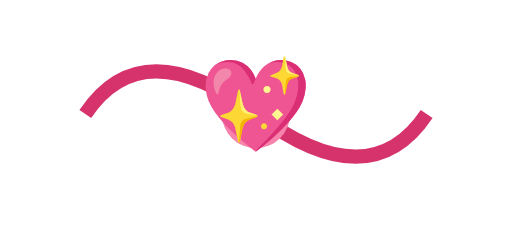
t = 0.00 s
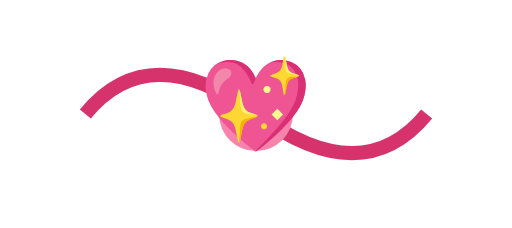
t = 0.25 s
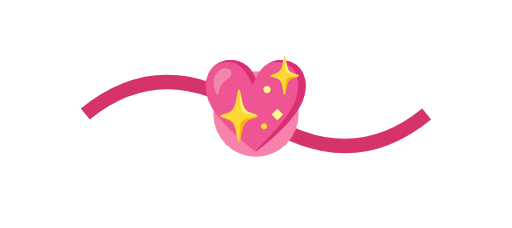
t = 0.75 s
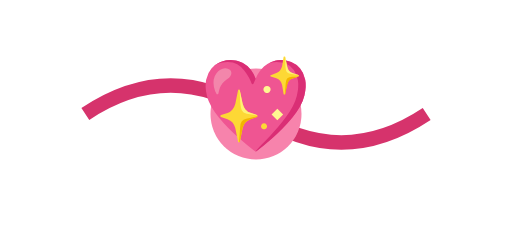
t = 1.00 s
t = 1.25 s: frame unchanged from t = 0.75 s, image omitted
t = 1.75 s: frame unchanged from t = 0.25 s, image omitted

The animated SVG that drew these frames (rendered in a browser with its animation timeline set to each time). Animation: 2 SMIL elements (animate=2); one cycle of 2.00 s, repeats indefinitely.

<svg width="180" height="80" viewBox="0 0 180 80" fill="none" xmlns="http://www.w3.org/2000/svg">
  <g>
    <path d="M30,40 Q50,10 90,40 Q130,70 150,40" stroke="#d6336c" stroke-width="5" fill="none">
      <animate attributeName="d" values="M30,40 Q50,10 90,40 Q130,70 150,40;M30,40 Q60,20 90,40 Q120,60 150,40;M30,40 Q50,10 90,40 Q130,70 150,40" dur="2s" repeatCount="indefinite"/>
    </path>
    <circle cx="90" cy="40" r="12" fill="#f783ac">
      <animate attributeName="r" values="12;16;12" dur="2s" repeatCount="indefinite"/>
    </circle>
    <text x="90" y="48" text-anchor="middle" font-size="2rem" fill="#fff">💖</text>
  </g>
</svg>
